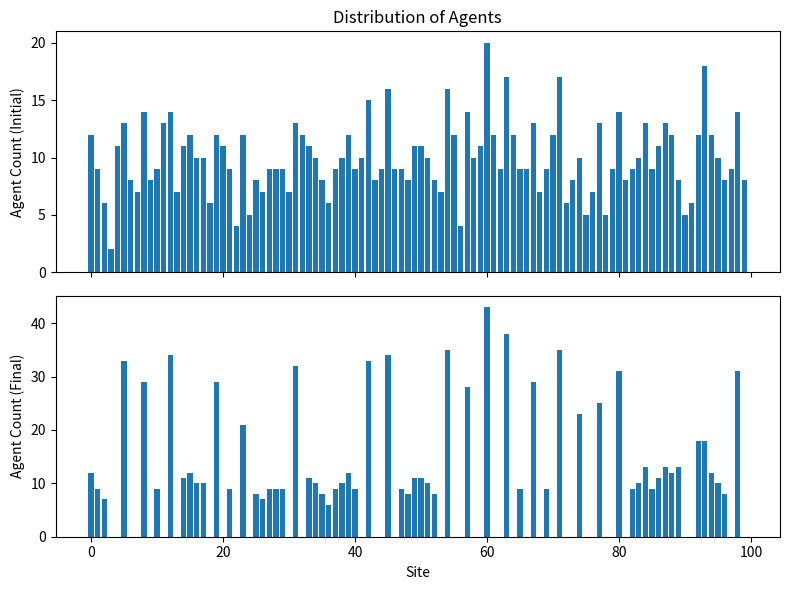
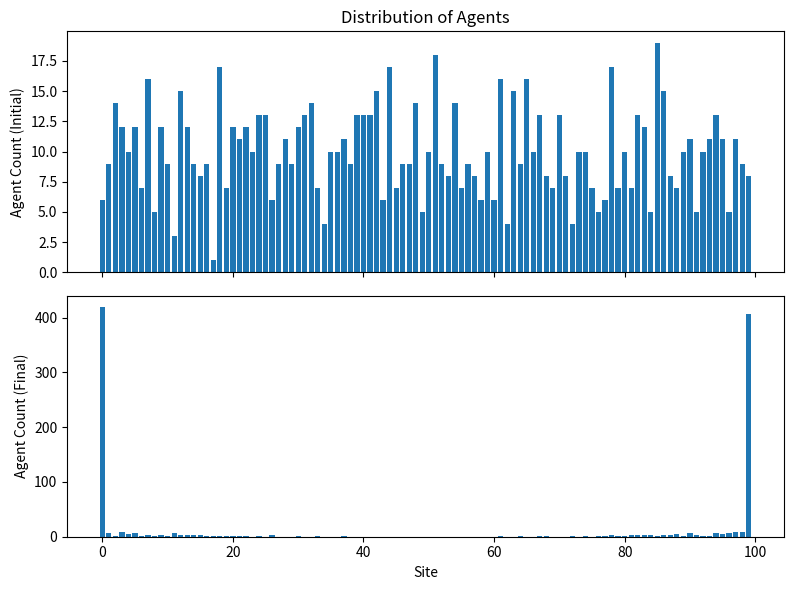

The matplotlib source for these figures, in order:
## City Formation Problem
# To model the formation of cities, we construct a one-dimensional world in which each site is capable of holding an unlimited number of agents. We begin by assuming that these locations are arranged in
# a line. A city in such a model will be a site that is occupied by a relatively large number of agents. Agents move in response to economic and social variables associated with each site, such as wage rates, 
# living conditions, and commodity prices. Rather than separately model each of these variables, we collapse them into two generic categories that indirectly serve as proxies for the key elements driving locational choice. The two
# proxies we use are the agent’s home population—that is, the number of other agents located at the agent’s current site—and the average distance
# of the agent to all of the other agents


import random
import numpy as np
import matplotlib.pyplot as plt

# Parameters
num_agents = 1000
num_sites = 100
neighborhood_size = 1
max_iterations = 100

# Initialize agents and sites
initial_agents = [random.randint(0, num_sites-1) for _ in range(num_agents)]
agents = initial_agents.copy()
site_populations = [initial_agents.count(site) for site in range(num_sites)]

# Simulation loop
for _ in range(max_iterations):
    # Shuffle the order in which agents act
    random.shuffle(agents)

    # Update agent locations
    for agent in agents:
        current_site = agents[agent]
        current_population = site_populations[current_site]

        # Evaluate potential new locations
        neighborhood = list(range(max(0, current_site-neighborhood_size), min(num_sites, current_site+neighborhood_size+1)))
        new_locations = [site for site in neighborhood if site != current_site]
        best_location = current_site
        best_score = current_population / np.mean([abs(current_site - site) for site in neighborhood])

        for location in new_locations:
            location_population = site_populations[location]
            distance = abs(current_site - location)
            score = location_population / distance

            if score > best_score:
                best_location = location
                best_score = score

        # Move agent to the best location
        agents[agent] = best_location
        site_populations[current_site] -= 1
        site_populations[best_location] += 1

# Calculate final agent counts
final_counts = [site_populations[i] for i in range(num_sites)]

# Plotting the initial and final distributions of agents
site_indices = np.arange(num_sites)
initial_counts = [initial_agents.count(site) for site in site_indices]

fig, (ax1, ax2) = plt.subplots(2, 1, sharex=True, figsize=(8, 6))
ax1.bar(site_indices, initial_counts)
ax1.set_ylabel('Agent Count (Initial)')
ax1.set_title('Distribution of Agents')

ax2.bar(site_indices, final_counts)
ax2.set_xlabel('Site')
ax2.set_ylabel('Agent Count (Final)')

plt.tight_layout()
plt.show()


## Agents dislike each other
# However, in the model where agents “dislike” other agents and want to maximize average distance.
import random
import numpy as np
import matplotlib.pyplot as plt

# Parameters
num_agents = 1000
num_sites = 100
neighborhood_size = 1
max_iterations = 100

# Initialize agents and sites
initial_agents = np.random.choice(range(num_sites), size=num_agents, replace=True, p=None)  # Agents distributed according to some distribution
agents = initial_agents.copy()
site_populations = [initial_agents.tolist().count(site) for site in range(num_sites)]

# Simulation loop
for _ in range(max_iterations):
    # Shuffle the order in which agents act
    random.shuffle(agents)

    # Update agent locations
    for agent in agents:
        current_site = agents[agent]
        current_population = site_populations[current_site]

        # Evaluate potential new locations
        neighborhood = list(range(max(0, current_site-neighborhood_size), min(num_sites, current_site+neighborhood_size+1)))
        new_locations = [site for site in neighborhood if site != current_site]

        # Check the relative number of agents on each side
        left_agents = sum(site_populations[l] for l in range(current_site))
        right_agents = sum(site_populations[r] for r in range(current_site + 1, num_sites))

        if right_agents > left_agents:
            best_location = current_site - 1 if current_site > 0 else current_site
        else:
            best_location = current_site + 1 if current_site < num_sites - 1 else current_site

        # Move agent to the best location
        agents[agent] = best_location
        site_populations[current_site] -= 1
        site_populations[best_location] += 1

# Calculate final agent counts
final_counts = [site_populations[i] for i in range(num_sites)]

# Plotting the initial and final distributions of agents
site_indices = np.arange(num_sites)
initial_counts = [initial_agents.tolist().count(site) for site in site_indices]

fig, (ax1, ax2) = plt.subplots(2, 1, sharex=True, figsize=(8, 6))
ax1.bar(site_indices, initial_counts)
ax1.set_ylabel('Agent Count (Initial)')
ax1.set_title('Distribution of Agents')

ax2.bar(site_indices, final_counts)
ax2.set_xlabel('Site')
ax2.set_ylabel('Agent Count (Final)')

plt.tight_layout()
plt.show()
